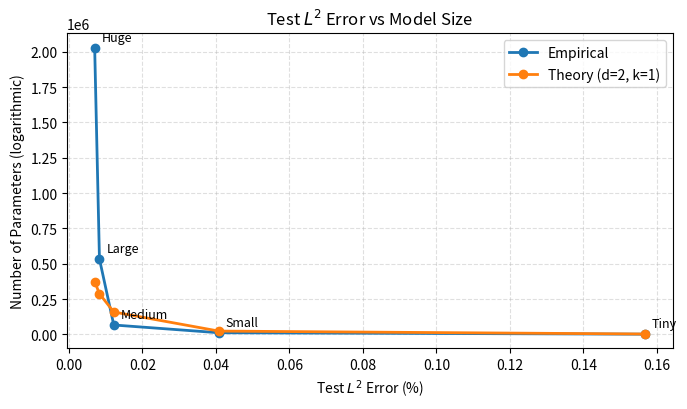

Write Python code to recreate this figure.
# plot_fno_size_vs_error.py
import numpy as np
import matplotlib.pyplot as plt

# -----------------------------
# Data from your table
# -----------------------------
labels   = ["Tiny", "Small", "Medium", "Large", "Huge"]
params   = np.array([1069, 11225, 66081, 533569, 2029153], dtype=float)
err_pct  = np.array([15.68, 4.08, 1.22, 0.83, 0.70], dtype=float)  # in percent

# x-axis will be "percent as decimal" to match ticks 0.00 ... 0.16
x = err_pct / 100.0

# Sort by increasing error for a nice monotone line
order = np.argsort(x)
x = x[order]
y_emp = params[order]
labels = [labels[i] for i in order]

# -----------------------------
# Theory curve: size ~ (1/eps)^(d/k) * log(1/eps)
# Choose k (Darcy: k>=3 in 2D; Poisson example: k=1)
# -----------------------------
d = 2
k = 1.5          # <-- set to 1 if you want the Poisson (f -> u) scaling
eps = x

# avoid issues if any eps == 0 (not the case here)
f_eps = (1.0/eps)**(d/k) * np.log(1.0/eps)

# Fit a single multiplicative constant C in log-space so the curve is on-scale
C = np.exp(np.mean(np.log(y_emp) - np.log(f_eps)))
y_the = C * f_eps

# -----------------------------
# Plot
# -----------------------------
plt.figure(figsize=(7.0, 4.2))
plt.plot(x, y_emp, marker='o', linewidth=2, label="Empirical")
plt.plot(x, y_the, marker='o', linewidth=2, label="Theory (d=2, k=%d)" % k)

# annotate points with model names
for xi, yi, lab in zip(x, y_emp, labels):
    plt.annotate(lab, (xi, yi), textcoords="offset points", xytext=(5, 5), fontsize=9)

#plt.yscale("log")
plt.grid(True, which="both", linestyle="--", alpha=0.4)
plt.xlabel(r"Test $L^2$ Error (%)")
plt.ylabel("Number of Parameters (logarithmic)")
plt.title(r"Test $L^2$ Error vs Model Size")
plt.legend()
plt.tight_layout()
plt.show()